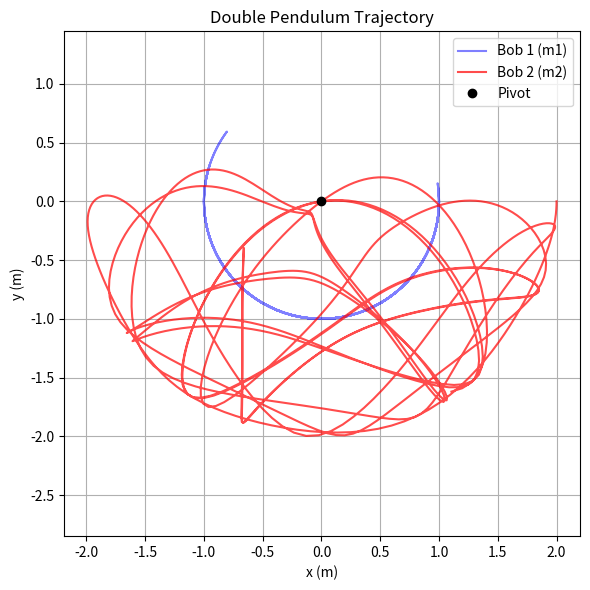

Recreate this plot in Python.
import numpy as np
from scipy.integrate import solve_ivp
import matplotlib.pyplot as plt
import matplotlib.animation as animation

class DoublePendulum:
    """
    An accurate numerical integrator for a standard double pendulum 
    using explicit Runge-Kutta methods (e.g. DOP853).
    """
    def __init__(self, m1=1.0, m2=1.0, l1=1.0, l2=1.0, g=9.81):
        """
        Initialize the double pendulum with arbitrary masses and lengths.
        
        Parameters:
        m1, m2 (float): Masses of the bobs
        l1, l2 (float): Lengths of the massless rods
        g (float): Acceleration due to gravity
        """
        self.m1 = m1
        self.m2 = m2
        self.l1 = l1
        self.l2 = l2
        self.g = g

    def derivatives(self, t, y):
        """
        Calculate the state space derivatives.
        y = [theta1, theta2, omega1, omega2]
        """
        theta1, theta2, omega1, omega2 = y
        
        delta = theta1 - theta2
        
        # Denominators for the equations
        den1 = self.l1 * (2*self.m1 + self.m2 - self.m2 * np.cos(2*delta))
        den2 = self.l2 * (2*self.m1 + self.m2 - self.m2 * np.cos(2*delta))
        
        # Angular accelerations
        num1 = (-self.g * (2*self.m1 + self.m2) * np.sin(theta1) 
                - self.m2 * self.g * np.sin(theta1 - 2*theta2) 
                - 2 * np.sin(delta) * self.m2 * (self.l2 * omega2**2 + self.l1 * omega1**2 * np.cos(delta)))
        domega1 = num1 / den1
        
        num2 = 2 * np.sin(delta) * (self.l1 * omega1**2 * (self.m1 + self.m2) 
                                    + self.g * (self.m1 + self.m2) * np.cos(theta1) 
                                    + self.l2 * omega2**2 * self.m2 * np.cos(delta))
        domega2 = num2 / den2
        
        return [omega1, omega2, domega1, domega2]

    def solve(self, t_span, y0, method='DOP853', rtol=1e-10, atol=1e-10, t_eval=None):
        """
        Solves the equations of motion for the double pendulum.
        
        Parameters:
        t_span (tuple): (t0, tf) bounds of simulation.
        y0 (array_like): Initial conditions [theta1, theta2, omega1, omega2].
        method (str): Integration method. 'DOP853' is highly accurate for non-stiff problems.
        rtol, atol (float): Relative and absolute tolerances. High accuracy defaults.
        t_eval (array_like): Times at which to store the computed solution.
        
        Returns:
        OdeResult object from scipy.integrate.solve_ivp
        """
        sol = solve_ivp(self.derivatives, t_span, y0, method=method, 
                        rtol=rtol, atol=atol, t_eval=t_eval)
        return sol

    def energy(self, y):
        """
        Calculates the total energy of the system for a given state series.
        y is an array of shape (4, N) where N is number of time steps.
        Useful for checking the accuracy of the integrator (energy should be conserved).
        """
        theta1, theta2, omega1, omega2 = y
        
        # Kinetic energy
        T = 0.5 * self.m1 * self.l1**2 * omega1**2 + \
            0.5 * self.m2 * (self.l1**2 * omega1**2 + self.l2**2 * omega2**2 + 
                             2 * self.l1 * self.l2 * omega1 * omega2 * np.cos(theta1 - theta2))
            
        # Potential energy (y=0 at the hinge)
        V = -(self.m1 + self.m2) * self.g * self.l1 * np.cos(theta1) - \
            self.m2 * self.g * self.l2 * np.cos(theta2)
            
        return T + V

def main():
    # Example usage with arbitrary parameters
    m1, m2 = 1.0, 1.5
    l1, l2 = 1.0, 1.0
    
    dp = DoublePendulum(m1=m1, m2=m2, l1=l1, l2=l2)
    
    # Arbitrary initial conditions: [theta1, theta2, omega1, omega2]
    # e.g., releasing from almost perfectly horizontal
    y0 = [np.pi/2, np.pi/2, 0.0, 0.0]
    
    # Simulation time (0 to 20 seconds)
    t_span = (0, 20)
    
    # For a smooth plot/animation, request 60 fps output
    fps = 60
    t_eval = np.linspace(t_span[0], t_span[1], (t_span[1] - t_span[0]) * fps)
    
    print(f"Solving double pendulum dynamics from t={t_span[0]}s to t={t_span[1]}s...")
    sol = dp.solve(t_span, y0, t_eval=t_eval)
    
    if sol.success:
        print("Integration successful!")
        
        # Calculate and show maximum deviation of total energy as a check of accuracy
        E = dp.energy(sol.y)
        dE_max = np.max(np.abs(E - E[0]))
        print(f"Maximum energy drift (energy conservation error): {dE_max:.5e} J")
        
        # Calculate Cartesian coordinates for plotting
        theta1, theta2 = sol.y[0], sol.y[1]
        x1 = dp.l1 * np.sin(theta1)
        y1 = -dp.l1 * np.cos(theta1)
        
        x2 = x1 + dp.l2 * np.sin(theta2)
        y2 = y1 - dp.l2 * np.cos(theta2)
        
        # Plot the static trajectory
        plt.figure(figsize=(6, 6))
        plt.title('Double Pendulum Trajectory')
        plt.plot(x1, y1, label='Bob 1 (m1)', alpha=0.5, color='blue')
        plt.plot(x2, y2, label='Bob 2 (m2)', alpha=0.7, color='red')
        plt.plot(0, 0, 'ko', markersize=6, label='Pivot')
        plt.xlabel('x (m)')
        plt.ylabel('y (m)')
        plt.legend()
        plt.axis('equal')
        plt.grid(True)
        plt.tight_layout()
        print("Close the plot window to finish script.")
        plt.show()
    else:
        print(f"Integration failed: {sol.message}")

if __name__ == "__main__":
    main()
